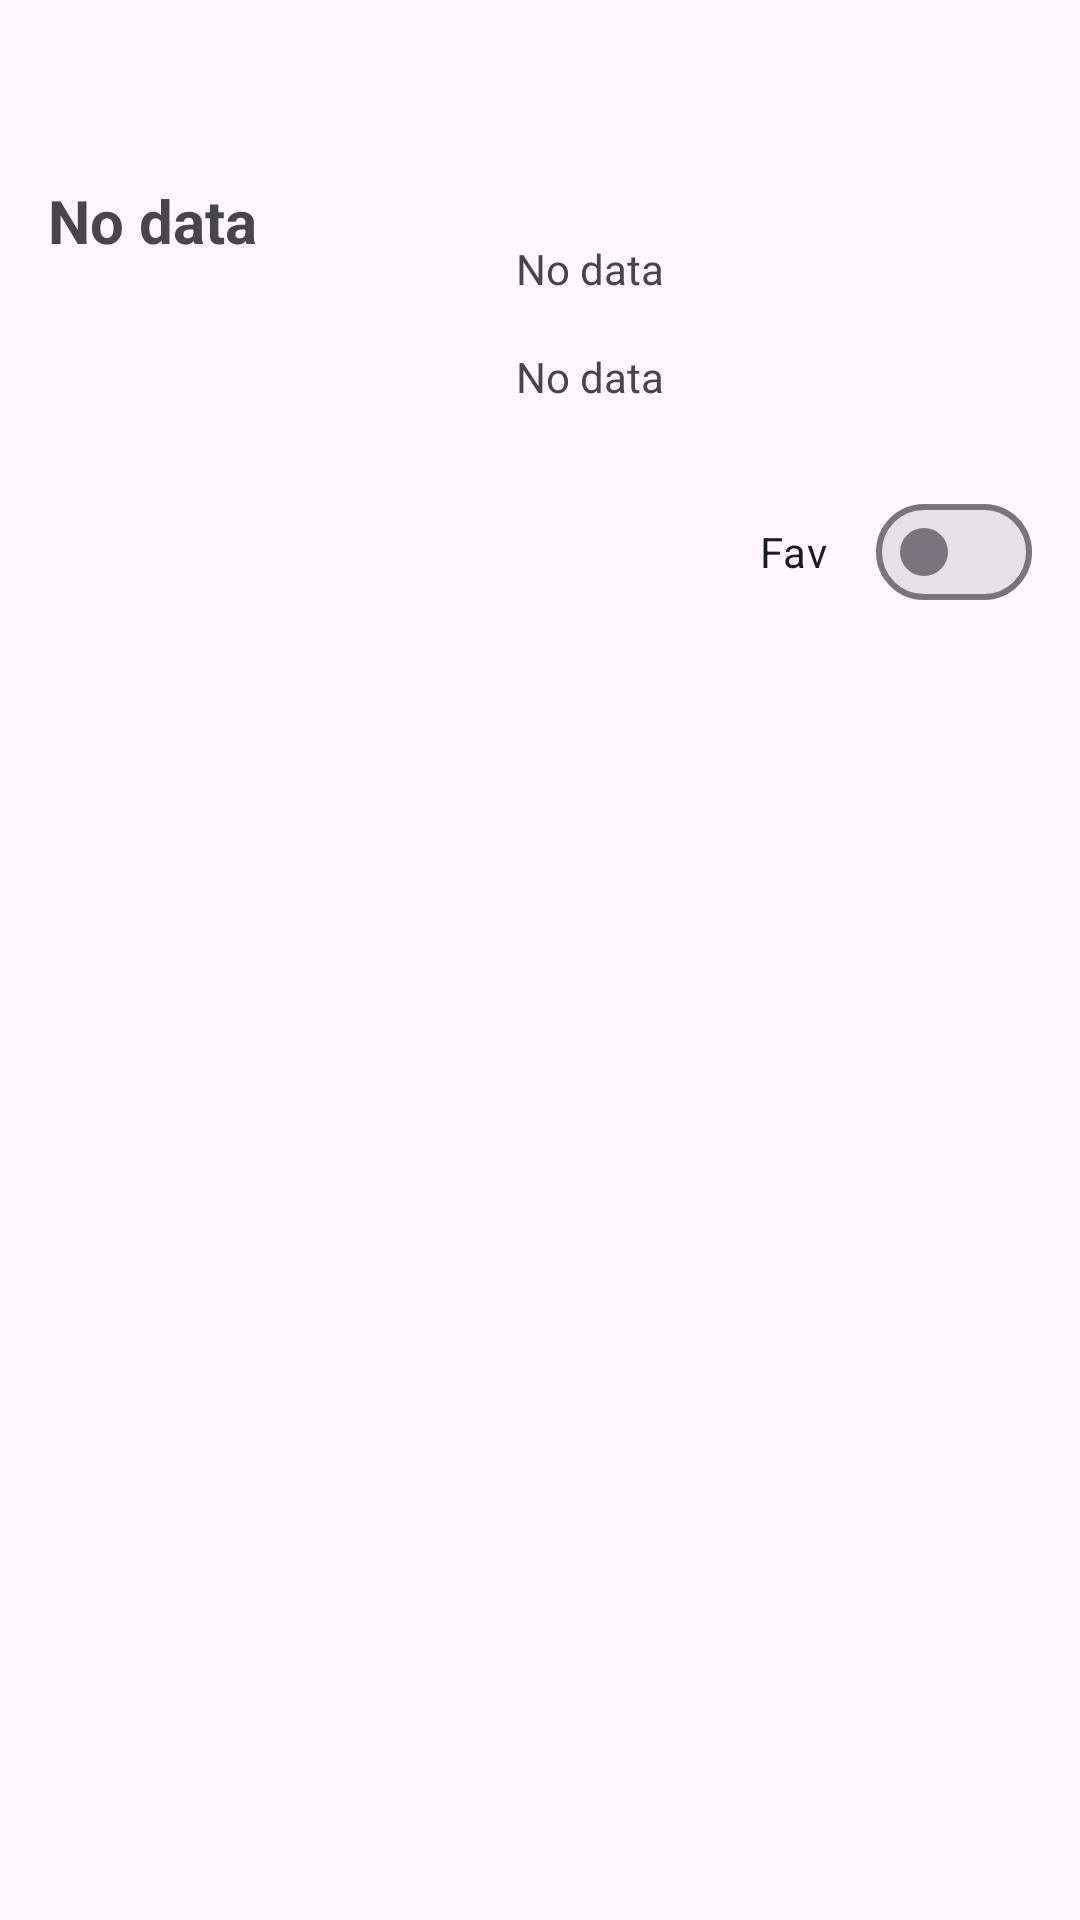

Layout XML and referenced resources for this Android screen:
<!-- AndroidManifest.xml: application theme Theme.MyApplication -->
<!-- res/layout/fragment_top.xml -->
<?xml version="1.0" encoding="utf-8"?>
<androidx.constraintlayout.widget.ConstraintLayout xmlns:android="http://schemas.android.com/apk/res/android"
    xmlns:app="http://schemas.android.com/apk/res-auto"
    xmlns:tools="http://schemas.android.com/tools"
    android:layout_width="match_parent"
    android:layout_height="match_parent">

    <TextView
        android:id="@+id/cityName"
        android:layout_width="154dp"
        android:layout_height="61dp"
        android:layout_marginStart="16dp"
        android:layout_marginTop="60dp"
        android:text="No data"
        android:textSize="20dp"
        android:textStyle="bold"
        app:layout_constraintStart_toStartOf="parent"
        app:layout_constraintTop_toTopOf="parent" />


    <TextView
        android:id="@+id/generalTemp"
        android:layout_width="140dp"
        android:layout_height="36dp"
        android:layout_marginStart="172dp"
        android:layout_marginTop="80dp"
        android:text="No data"
        app:layout_constraintStart_toStartOf="parent"
        app:layout_constraintTop_toTopOf="parent" />

    <TextView
        android:id="@+id/pressure"
        android:layout_width="140dp"
        android:layout_height="36dp"
        android:layout_marginStart="172dp"
        android:layout_marginTop="116dp"
        android:text="No data"
        app:layout_constraintStart_toStartOf="parent"
        app:layout_constraintTop_toTopOf="parent" />

    <ImageView
        android:id="@+id/weatherIcon"
        android:layout_width="88dp"
        android:layout_height="84dp"
        android:layout_marginStart="16dp"
        android:layout_marginTop="120dp"
        app:layout_constraintStart_toStartOf="parent"
        app:layout_constraintTop_toTopOf="parent"
        app:srcCompat="@drawable/ic_launcher_foreground" />

    <com.google.android.material.materialswitch.MaterialSwitch
        android:id="@+id/fav"
        android:layout_width="wrap_content"
        android:layout_height="wrap_content"
        android:layout_marginTop="160dp"
        android:layout_marginRight="16dp"
        android:text="Fav"
        app:layout_constraintEnd_toEndOf="parent"
        app:layout_constraintTop_toTopOf="parent" />

</androidx.constraintlayout.widget.ConstraintLayout>
<!-- resources referenced by this layout -->
<resources>
  <style name="Theme.MyApplication" parent="Theme.Material3.DayNight.NoActionBar">
          <item name="windowActionBar">true</item>
          <item name="windowNoTitle">false</item>
          <item name="actionBarStyle">@style/Widget.MyMaterial3Theme.ActionBar</item>
          
      </style>
  <style name="Widget.MyMaterial3Theme.ActionBar" parent="@style/Widget.AppCompat.ActionBar">
      </style>
</resources>
